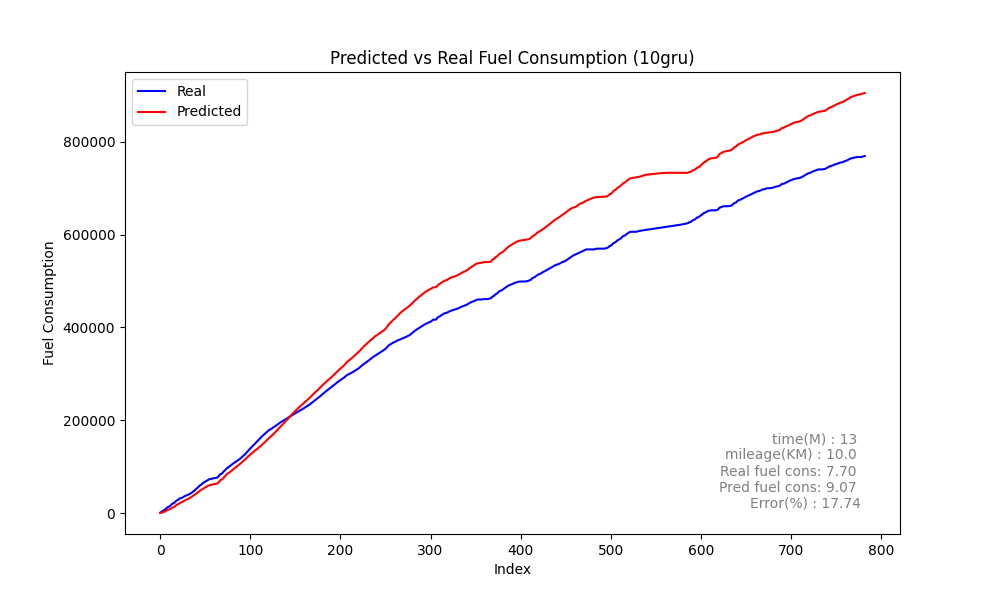

Source data for this figure (header and first rows):
Speed, Actual, Predicted_sum, Predicted, rate, MAE, MSE, MAPE
0, 1245, 444.1, 444.1, 1245, 316.3, 160365, 49.36
0, 2480, 934.2, 490.1, 1235, 316.3, 160365, 49.36
0, 4238, 1513, 578.6, 1758, 316.3, 160365, 49.36
1, 5102, 2154, 641.1, 863.7, 316.3, 160365, 49.36
3, 6256, 2880, 726.3, 1154, 316.3, 160365, 49.36
6, 7381, 3579, 698.7, 1125, 316.3, 160365, 49.36
8, 9343, 4405, 825.6, 1962, 316.3, 160365, 49.36
10, 10624, 5504, 1099, 1281, 316.3, 160365, 49.36
13, 12680, 6745, 1241, 2056, 316.3, 160365, 49.36
16, 13589, 7409, 664.1, 909.0, 316.3, 160365, 49.36
16, 14237, 8030, 621, 647.5, 316.3, 160365, 49.36
15, 15465, 8901, 871.2, 1229, 316.3, 160365, 49.36
16, 17989, 9980, 1079, 2524, 316.3, 160365, 49.36
18, 19620, 11300, 1320, 1631, 316.3, 160365, 49.36
21, 21039, 12439, 1139, 1419, 316.3, 160365, 49.36
23, 21444, 13197, 757.9, 405, 316.3, 160365, 49.36
23, 23081, 14330, 1133, 1637, 316.3, 160365, 49.36
24, 25245, 16030, 1700, 2164, 316.3, 160365, 49.36
27, 27132, 17601, 1571, 1887, 316.3, 160365, 49.36
29, 28077, 18699, 1098, 945.1, 316.3, 160365, 49.36
30, 28582, 19510, 811.5, 504.8, 316.3, 160365, 49.36
29, 31004, 20986, 1476, 2422, 316.3, 160365, 49.36
31, 32096, 22176, 1190, 1093, 316.3, 160365, 49.36
32, 32450, 22940, 763.9, 353.8, 316.3, 160365, 49.36
31, 33254, 23844, 904.1, 803.8, 316.3, 160365, 49.36
31, 34107, 24841, 997.5, 853.2, 316.3, 160365, 49.36
31, 35461, 26015, 1174, 1354, 316.3, 160365, 49.36
32, 36463, 27074, 1059, 1002, 316.3, 160365, 49.36
32, 37524, 28221, 1147, 1061, 316.3, 160365, 49.36
33, 38215, 29065, 844.7, 690.3, 316.3, 160365, 49.36
32, 39075, 30023, 957.3, 860.7, 316.3, 160365, 49.36
32, 39830, 31004, 981.5, 755, 316.3, 160365, 49.36
32, 40636, 31981, 977.5, 805.4, 316.3, 160365, 49.36
32, 41641, 33017, 1036, 1006, 316.3, 160365, 49.36
32, 42868, 34289, 1272, 1227, 316.3, 160365, 49.36
33, 44290, 35542, 1253, 1423, 316.3, 160365, 49.36
34, 45826, 36625, 1083, 1536, 316.3, 160365, 49.36
34, 47223, 37933, 1308, 1397, 316.3, 160365, 49.36
35, 48985, 39303, 1370, 1762, 316.3, 160365, 49.36
36, 50534, 40691, 1388, 1549, 316.3, 160365, 49.36
37, 52316, 42096, 1404, 1782, 316.3, 160365, 49.36
38, 54172, 43517, 1421, 1856, 316.3, 160365, 49.36
39, 55717, 44975, 1458, 1545, 316.3, 160365, 49.36
40, 57650, 46573, 1599, 1933, 316.3, 160365, 49.36
41, 59801, 48454, 1881, 2151, 316.3, 160365, 49.36
43, 60992, 49531, 1077, 1191, 316.3, 160365, 49.36
43, 61784, 50368, 837.1, 791.9, 316.3, 160365, 49.36
42, 64523, 51795, 1427, 2739, 316.3, 160365, 49.36
43, 65711, 53255, 1460, 1189, 316.3, 160365, 49.36
44, 66918, 54419, 1164, 1206, 316.3, 160365, 49.36
44, 68318, 55530, 1111, 1401, 316.3, 160365, 49.36
44, 69463, 56664, 1134, 1145, 316.3, 160365, 49.36
44, 70600, 57824, 1160, 1137, 316.3, 160365, 49.36
44, 71860, 58985, 1161, 1260, 316.3, 160365, 49.36
44, 72678, 59950, 964.9, 817.1, 316.3, 160365, 49.36
44, 73208, 60422, 472.6, 530.6, 316.3, 160365, 49.36
42, 73918, 60858, 435.8, 709.7, 316.3, 160365, 49.36
41, 74384, 61237, 379.2, 465.7, 316.3, 160365, 49.36
36, 74751, 61652, 414.8, 367.8, 316.3, 160365, 49.36
31, 75071, 62080, 427.6, 319.4, 316.3, 160365, 49.36
... 723 more rows
